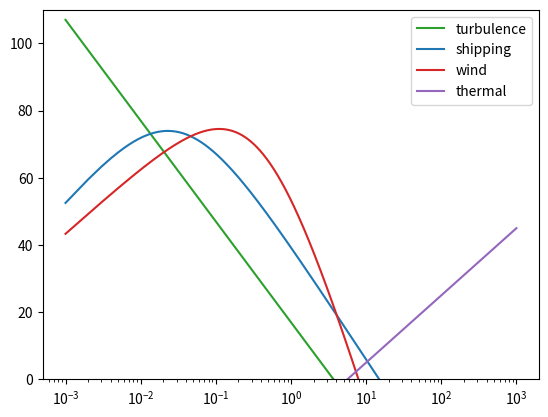

This figure's Python source:
import matplotlib.pyplot as plt
import numpy as np

fk = np.linspace(1e-3,1e+3,1000000)

s = 0.5 # shipping factor; 0.5 for moderate shipping
w = 5 # wind speed in m/s

Nt = 17 - 30 * np.log10(fk) # turbulence
Ns = 40 + 20 * (s-0.5) + 26 * np.log10(fk) - 60 * np.log10(fk+0.03) # shipping
Nw = 50 + 7.5 * np.sqrt(w) + 20 * np.log10(fk) - 40 * np.log(fk+0.4) # waves
Nth = -15 + 20 * np.log10(fk) # thermal


fig, ax = plt.subplots()
#ax.set_xlim([xmin,xmax])
ax.set_ylim([0,110])
ax.semilogx(fk, Nt, color='tab:green', label='turbulence')
ax.semilogx(fk, Ns, color='tab:blue', label='shipping')
ax.semilogx(fk, Nw, color='tab:red', label='wind')
ax.semilogx(fk, Nth, color='tab:purple', label='thermal')
ax.legend()
plt.show()
